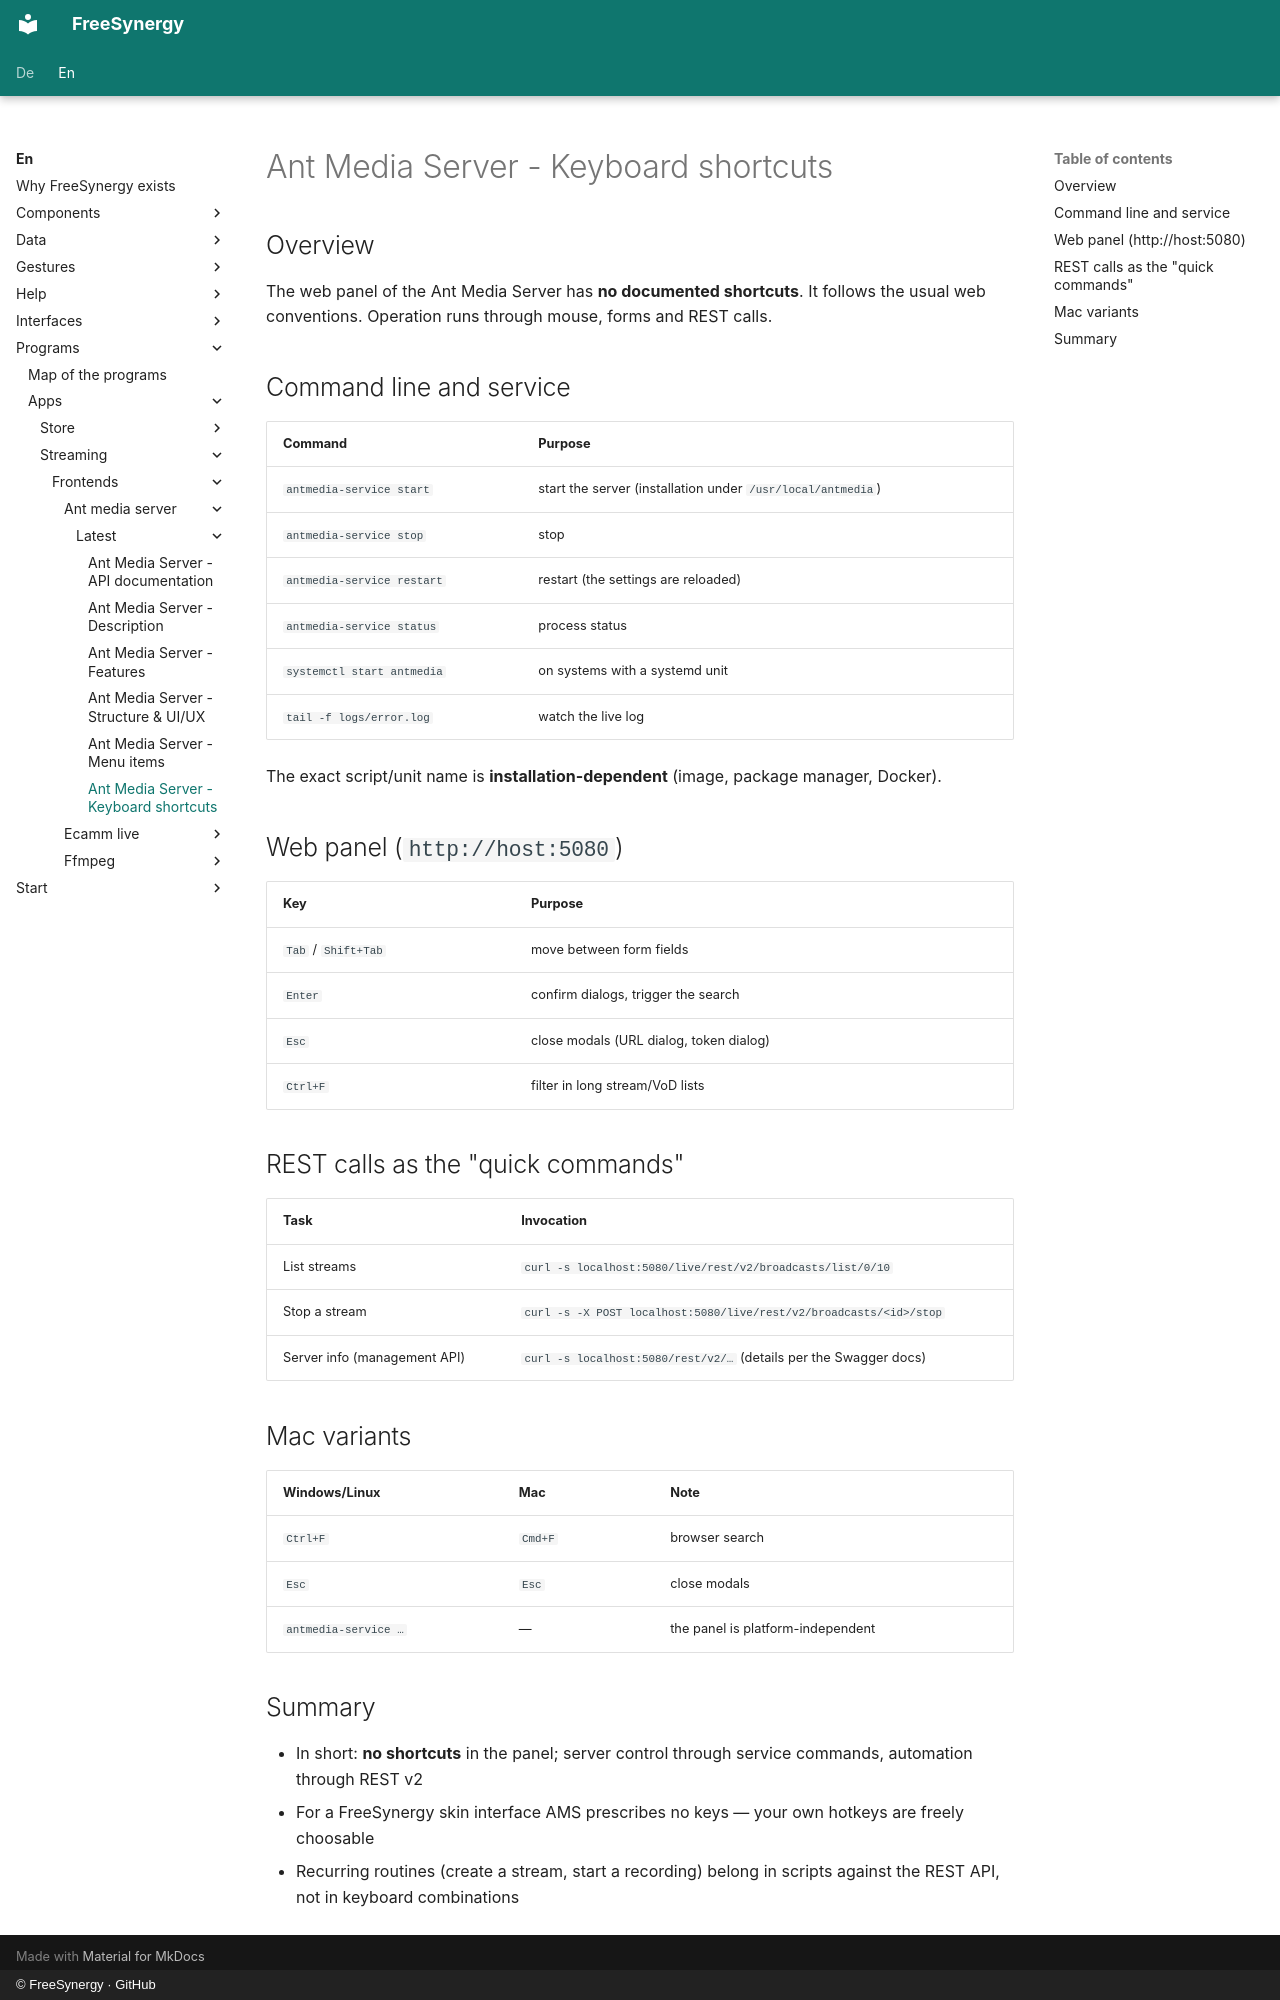

repository: FreeSynergy/fs-documentation · page: en/programs/apps/streaming/frontends/ant-media-server/latest/shortcuts/index.html · generator: mkdocs · copyright: © FreeSynergy · GitHub

# Ant Media Server - Keyboard shortcuts

## Overview

The web panel of the Ant Media Server has **no documented shortcuts**. It follows the usual web conventions. Operation runs through mouse, forms and REST calls.

## Command line and service

| Command | Purpose |
|---------|---------|
| `antmedia-service start` | start the server (installation under `/usr/local/antmedia`) |
| `antmedia-service stop` | stop |
| `antmedia-service restart` | restart (the settings are reloaded) |
| `antmedia-service status` | process status |
| `systemctl start antmedia` | on systems with a systemd unit |
| `tail -f logs/error.log` | watch the live log |

The exact script/unit name is **installation-dependent** (image, package manager, Docker).

## Web panel (`http://host:5080`)

| Key | Purpose |
|-----|---------|
| `Tab` / `Shift+Tab` | move between form fields |
| `Enter` | confirm dialogs, trigger the search |
| `Esc` | close modals (URL dialog, token dialog) |
| `Ctrl+F` | filter in long stream/VoD lists |

## REST calls as the "quick commands"

| Task | Invocation |
|------|------------|
| List streams | `curl -s localhost:5080/live/rest/v2/broadcasts/list/0/10` |
| Stop a stream | `curl -s -X POST localhost:5080/live/rest/v2/broadcasts/<id>/stop` |
| Server info (management API) | `curl -s localhost:5080/rest/v2/…` (details per the Swagger docs) |

## Mac variants

| Windows/Linux | Mac | Note |
|---------------|-----|------|
| `Ctrl+F` | `Cmd+F` | browser search |
| `Esc` | `Esc` | close modals |
| `antmedia-service …` | — | the panel is platform-independent |

## Summary

- In short: **no shortcuts** in the panel; server control through service commands, automation through REST v2
- For a FreeSynergy skin interface AMS prescribes no keys — your own hotkeys are freely choosable
- Recurring routines (create a stream, start a recording) belong in scripts against the REST API, not in keyboard combinations
